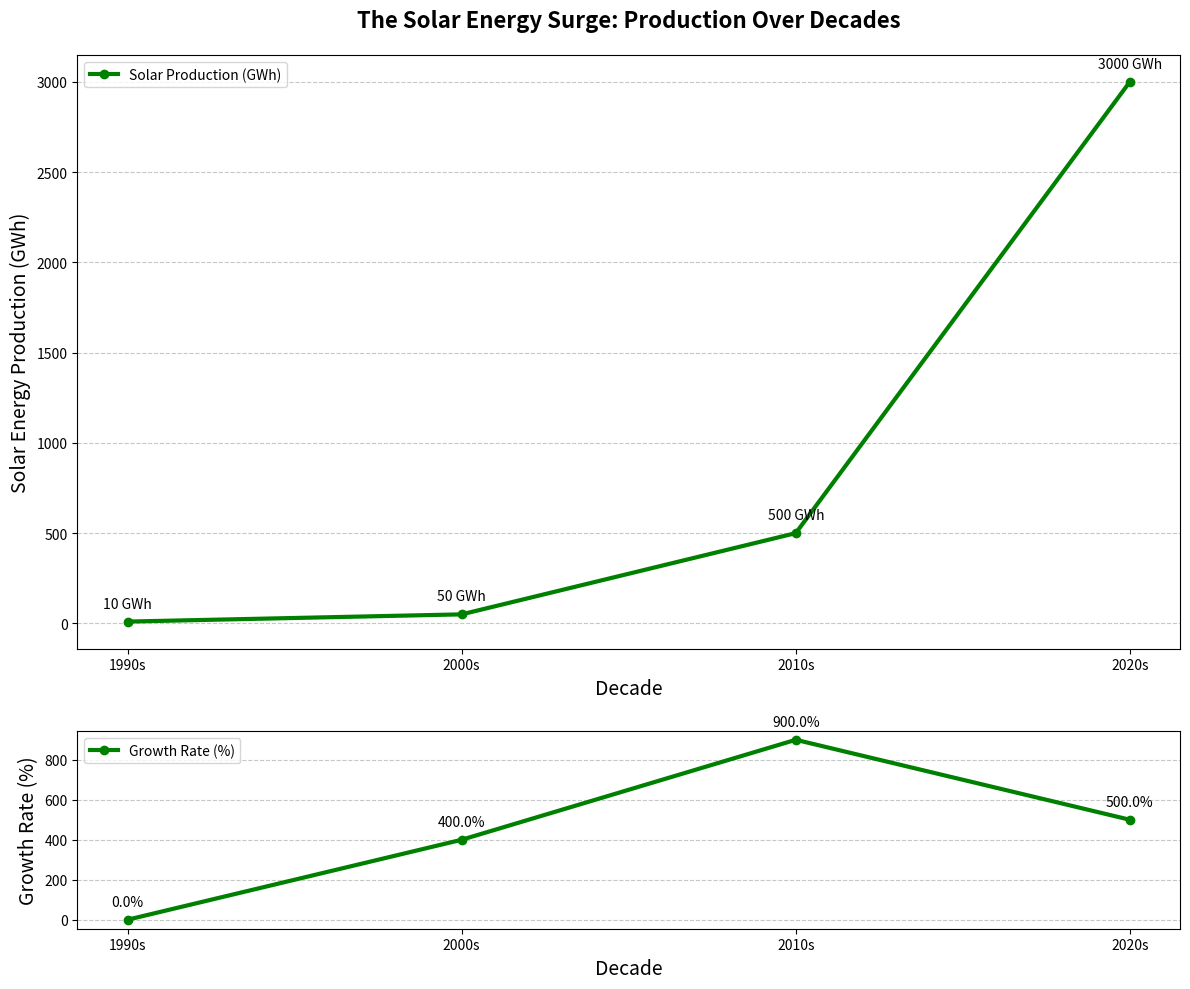

Write the Python code that produced this figure.
import matplotlib.pyplot as plt
import numpy as np

decades = ['1990s', '2000s', '2010s', '2020s']
solar_production = np.array([10, 50, 500, 3000])

def calculate_growth(data):
    growth = []
    for i in range(1, len(data)):
        growth.append((data[i] - data[i-1]) / data[i-1] * 100)
    growth.insert(0, 0)
    return growth

growth_rates = calculate_growth(solar_production)

fig, axs = plt.subplots(2, 1, figsize=(12, 10), gridspec_kw={'height_ratios': [3, 1]})

axs[0].plot(decades, solar_production, marker='o', linestyle='-', linewidth=3, color='green', label='Solar Production (GWh)')

axs[0].set_title("The Solar Energy Surge: Production Over Decades", fontsize=16, fontweight='bold', pad=20)
axs[0].set_xlabel("Decade", fontsize=14)
axs[0].set_ylabel("Solar Energy Production (GWh)", fontsize=14)
axs[0].legend(loc='upper left')
axs[0].yaxis.grid(True, linestyle='--', alpha=0.7)

for i, value in enumerate(solar_production):
    axs[0].annotate(f'{value} GWh', (decades[i], solar_production[i]),
                    textcoords="offset points", xytext=(0, 10), ha='center')

axs[1].plot(decades, growth_rates, marker='o', linestyle='-', linewidth=3, color='green', label='Growth Rate (%)')
axs[1].set_xlabel("Decade", fontsize=14)
axs[1].set_ylabel("Growth Rate (%)", fontsize=14)
axs[1].legend(loc='upper left')
axs[1].yaxis.grid(True, linestyle='--', alpha=0.7)

for i, value in enumerate(growth_rates):
    axs[1].annotate(f'{value:.1f}%', (decades[i], growth_rates[i]), 
                    textcoords="offset points", xytext=(0, 10), ha='center')

plt.tight_layout()
plt.show()
